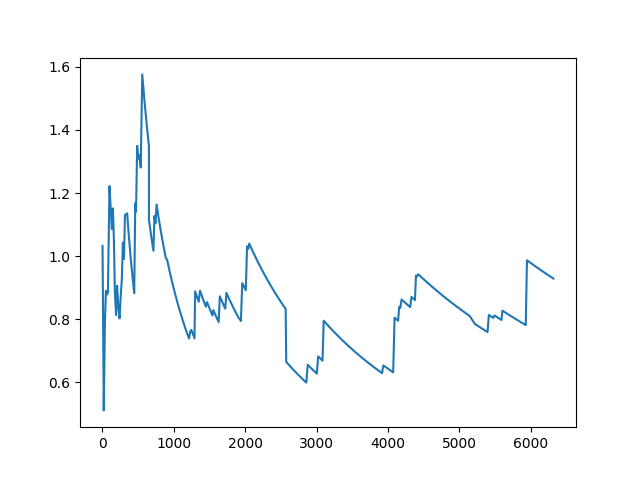

Source data for this figure (header and first rows):
1, 1.0326163382011386, 1.0326163382011386
2, 2.137, 1.068
2, 2.137, 1.068
3, 2.137, 0.7122
3, 2.137, 0.7122
4, 3.322, 0.8306
5, 3.322, 0.6644
5, 3.322, 0.6644
6, 4.603, 0.7672
7, 4.603, 0.6576
7, 4.603, 0.6576
8, 5.995, 0.7494
9, 7.52, 0.8356
10, 7.52, 0.752
11, 9.206, 0.8369
12, 9.206, 0.7672
13, 7.52, 0.5785
14, 9.206, 0.6576
15, 9.206, 0.6137
16, 9.206, 0.5754
16, 9.206, 0.5754
17, 9.206, 0.5415
17, 9.206, 0.5415
18, 9.206, 0.5114
17, 7.52, 0.4424
18, 9.206, 0.5114
19, 9.206, 0.4845
20, 9.206, 0.4603
21, 11.09, 0.5281
22, 13.23, 0.6012
22, 13.23, 0.6012
23, 13.23, 0.5751
22, 15.69, 0.7133
22, 15.69, 0.7133
23, 15.69, 0.6823
24, 18.61, 0.7754
25, 18.61, 0.7444
26, 18.61, 0.7158
27, 22.18, 0.8215
27, 22.18, 0.8215
27, 22.18, 0.8215
28, 22.18, 0.7922
29, 22.18, 0.7649
29, 22.18, 0.7649
30, 22.18, 0.7394
30, 22.18, 0.7394
31, 26.78, 0.864
32, 26.78, 0.837
32, 26.78, 0.837
33, 26.78, 0.8116
34, 26.78, 0.7878
35, 26.78, 0.7652
36, 26.78, 0.744
37, 33.27, 0.8992
37, 33.27, 0.8992
37, 33.27, 0.8992
38, 33.27, 0.8756
39, 33.27, 0.8531
40, 33.27, 0.8318
41, 33.27, 0.8115
41, 33.27, 0.8115
... 9,939 more rows
